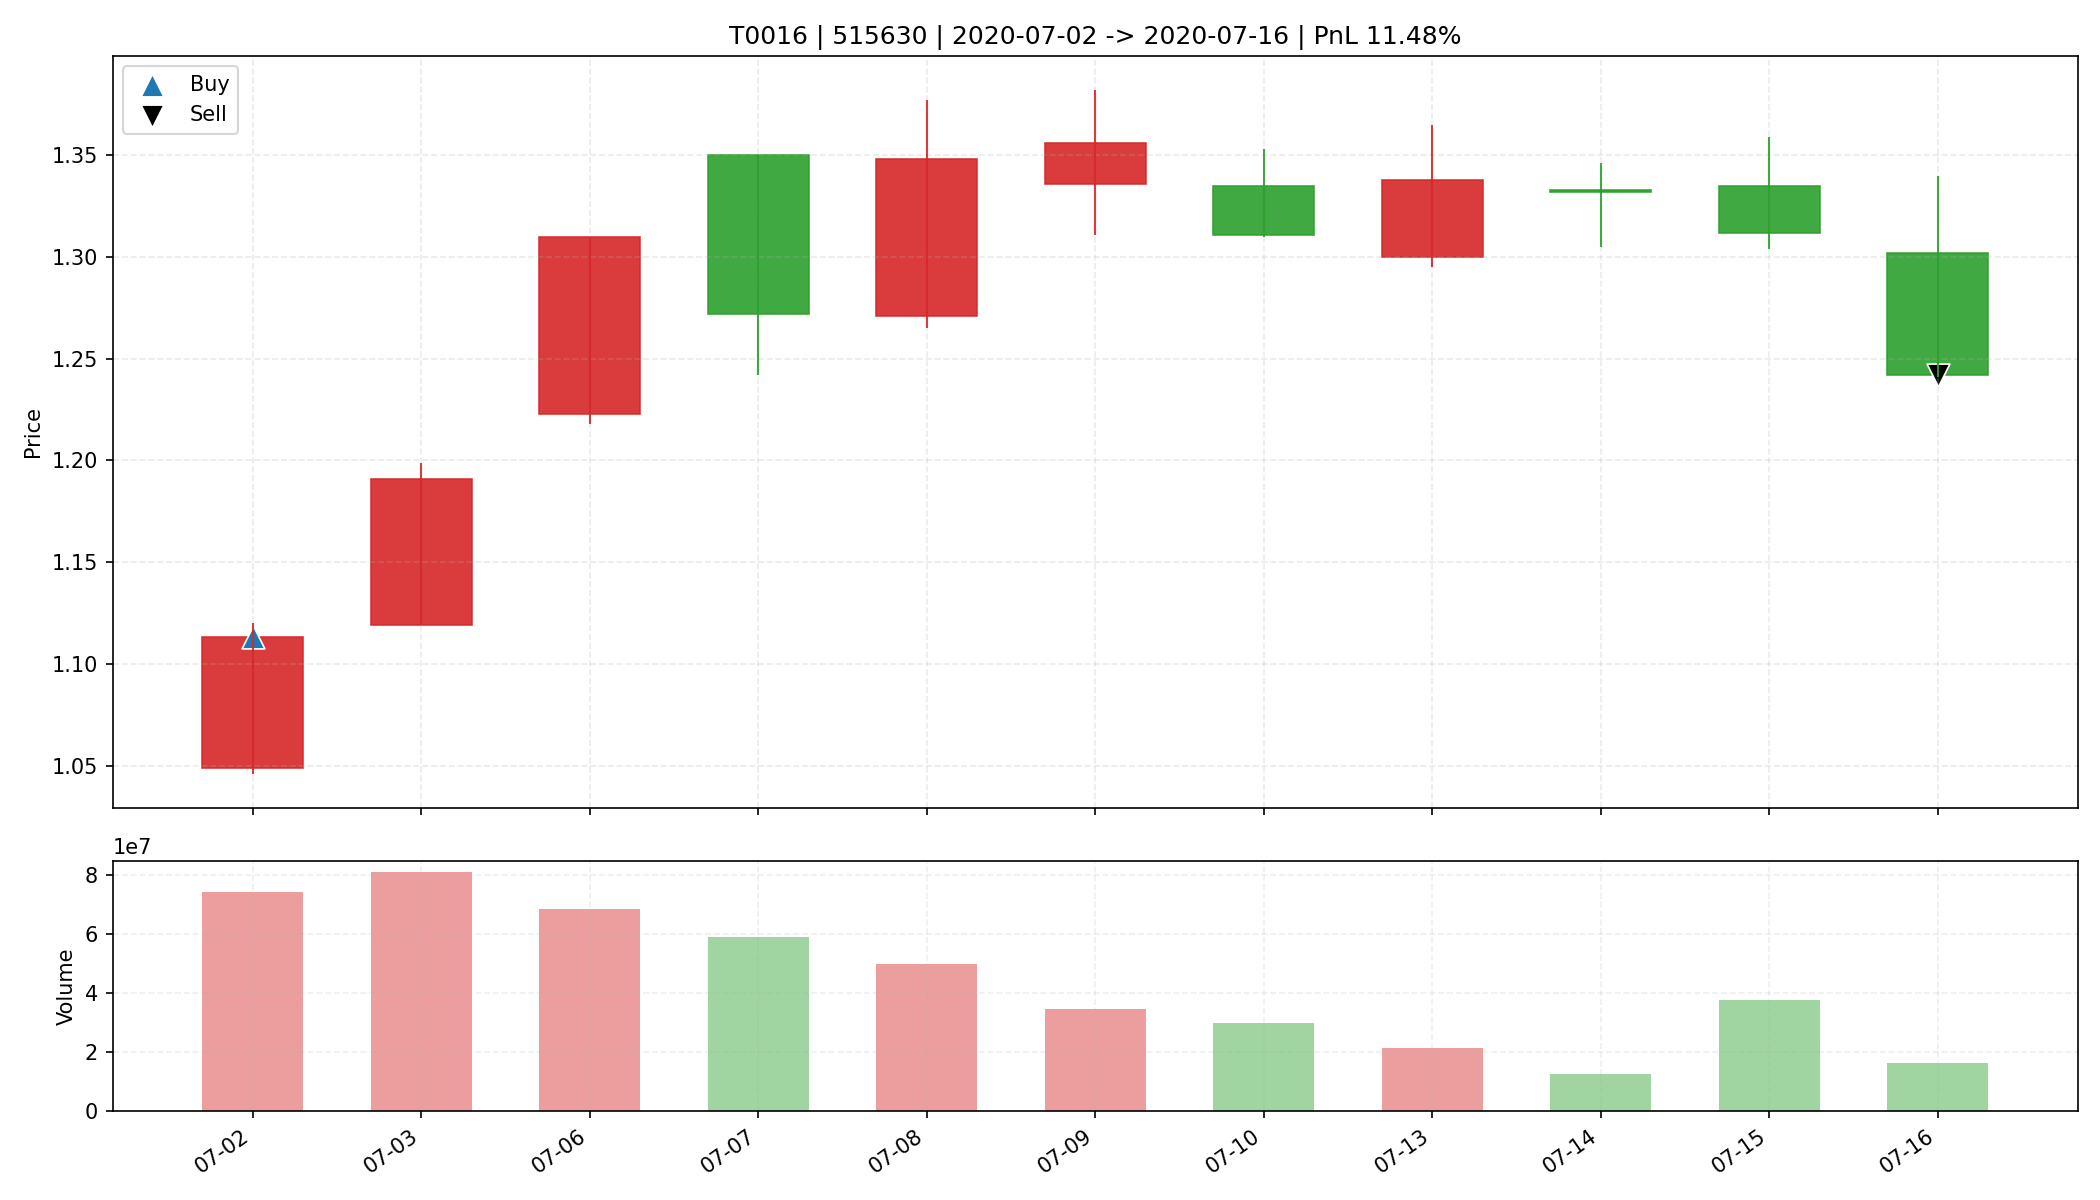

The file beside this chart, header and first rows:
date, open, high, low, close, amount, volume, trade_id, code, buy_date, sell_date, buy_price, sell_price, matched_shares, buy_reason, sell_reason, sell_profit_pct, sell_hold_days, is_buy_day, is_sell_day, holding_day_index
2020-07-02, 1.049, 1.12, 1.046, 1.113, 80665168, 74279900, T0016, 515630, 2020-07-02, 2020-07-16, 1.113, 1.242, 14800, 前10日振幅9.4%, 阳线涨幅6.1%, 突破均线, 温和放量1.5倍, MA…, 跌破MA10, 11.48, 10.0, True, False, 0
2020-07-03, 1.119, 1.199, 1.119, 1.191, 93091064, 80875200, T0016, 515630, 2020-07-02, 2020-07-16, 1.113, 1.242, 14800, 前10日振幅9.4%, 阳线涨幅6.1%, 突破均线, 温和放量1.5倍, MA…, 跌破MA10, 11.48, 10.0, False, False, 1
2020-07-06, 1.223, 1.31, 1.218, 1.31, 86737720, 68490900, T0016, 515630, 2020-07-02, 2020-07-16, 1.113, 1.242, 14800, 前10日振幅9.4%, 阳线涨幅6.1%, 突破均线, 温和放量1.5倍, MA…, 跌破MA10, 11.48, 10.0, False, False, 2
2020-07-07, 1.35, 1.35, 1.242, 1.272, 76116344, 58882600, T0016, 515630, 2020-07-02, 2020-07-16, 1.113, 1.242, 14800, 前10日振幅9.4%, 阳线涨幅6.1%, 突破均线, 温和放量1.5倍, MA…, 跌破MA10, 11.48, 10.0, False, False, 3
2020-07-08, 1.271, 1.377, 1.265, 1.348, 65672424, 49776100, T0016, 515630, 2020-07-02, 2020-07-16, 1.113, 1.242, 14800, 前10日振幅9.4%, 阳线涨幅6.1%, 突破均线, 温和放量1.5倍, MA…, 跌破MA10, 11.48, 10.0, False, False, 4
2020-07-09, 1.336, 1.382, 1.311, 1.356, 46567508, 34460100, T0016, 515630, 2020-07-02, 2020-07-16, 1.113, 1.242, 14800, 前10日振幅9.4%, 阳线涨幅6.1%, 突破均线, 温和放量1.5倍, MA…, 跌破MA10, 11.48, 10.0, False, False, 5
2020-07-10, 1.335, 1.353, 1.31, 1.311, 39703672, 29836800, T0016, 515630, 2020-07-02, 2020-07-16, 1.113, 1.242, 14800, 前10日振幅9.4%, 阳线涨幅6.1%, 突破均线, 温和放量1.5倍, MA…, 跌破MA10, 11.48, 10.0, False, False, 6
2020-07-13, 1.3, 1.365, 1.295, 1.338, 28474840, 21474800, T0016, 515630, 2020-07-02, 2020-07-16, 1.113, 1.242, 14800, 前10日振幅9.4%, 阳线涨幅6.1%, 突破均线, 温和放量1.5倍, MA…, 跌破MA10, 11.48, 10.0, False, False, 7
2020-07-14, 1.333, 1.346, 1.305, 1.332, 16845536, 12686900, T0016, 515630, 2020-07-02, 2020-07-16, 1.113, 1.242, 14800, 前10日振幅9.4%, 阳线涨幅6.1%, 突破均线, 温和放量1.5倍, MA…, 跌破MA10, 11.48, 10.0, False, False, 8
2020-07-15, 1.335, 1.359, 1.304, 1.312, 49899748, 37555600, T0016, 515630, 2020-07-02, 2020-07-16, 1.113, 1.242, 14800, 前10日振幅9.4%, 阳线涨幅6.1%, 突破均线, 温和放量1.5倍, MA…, 跌破MA10, 11.48, 10.0, False, False, 9
2020-07-16, 1.302, 1.34, 1.241, 1.242, 21006696, 16194900, T0016, 515630, 2020-07-02, 2020-07-16, 1.113, 1.242, 14800, 前10日振幅9.4%, 阳线涨幅6.1%, 突破均线, 温和放量1.5倍, MA…, 跌破MA10, 11.48, 10.0, False, True, 10
